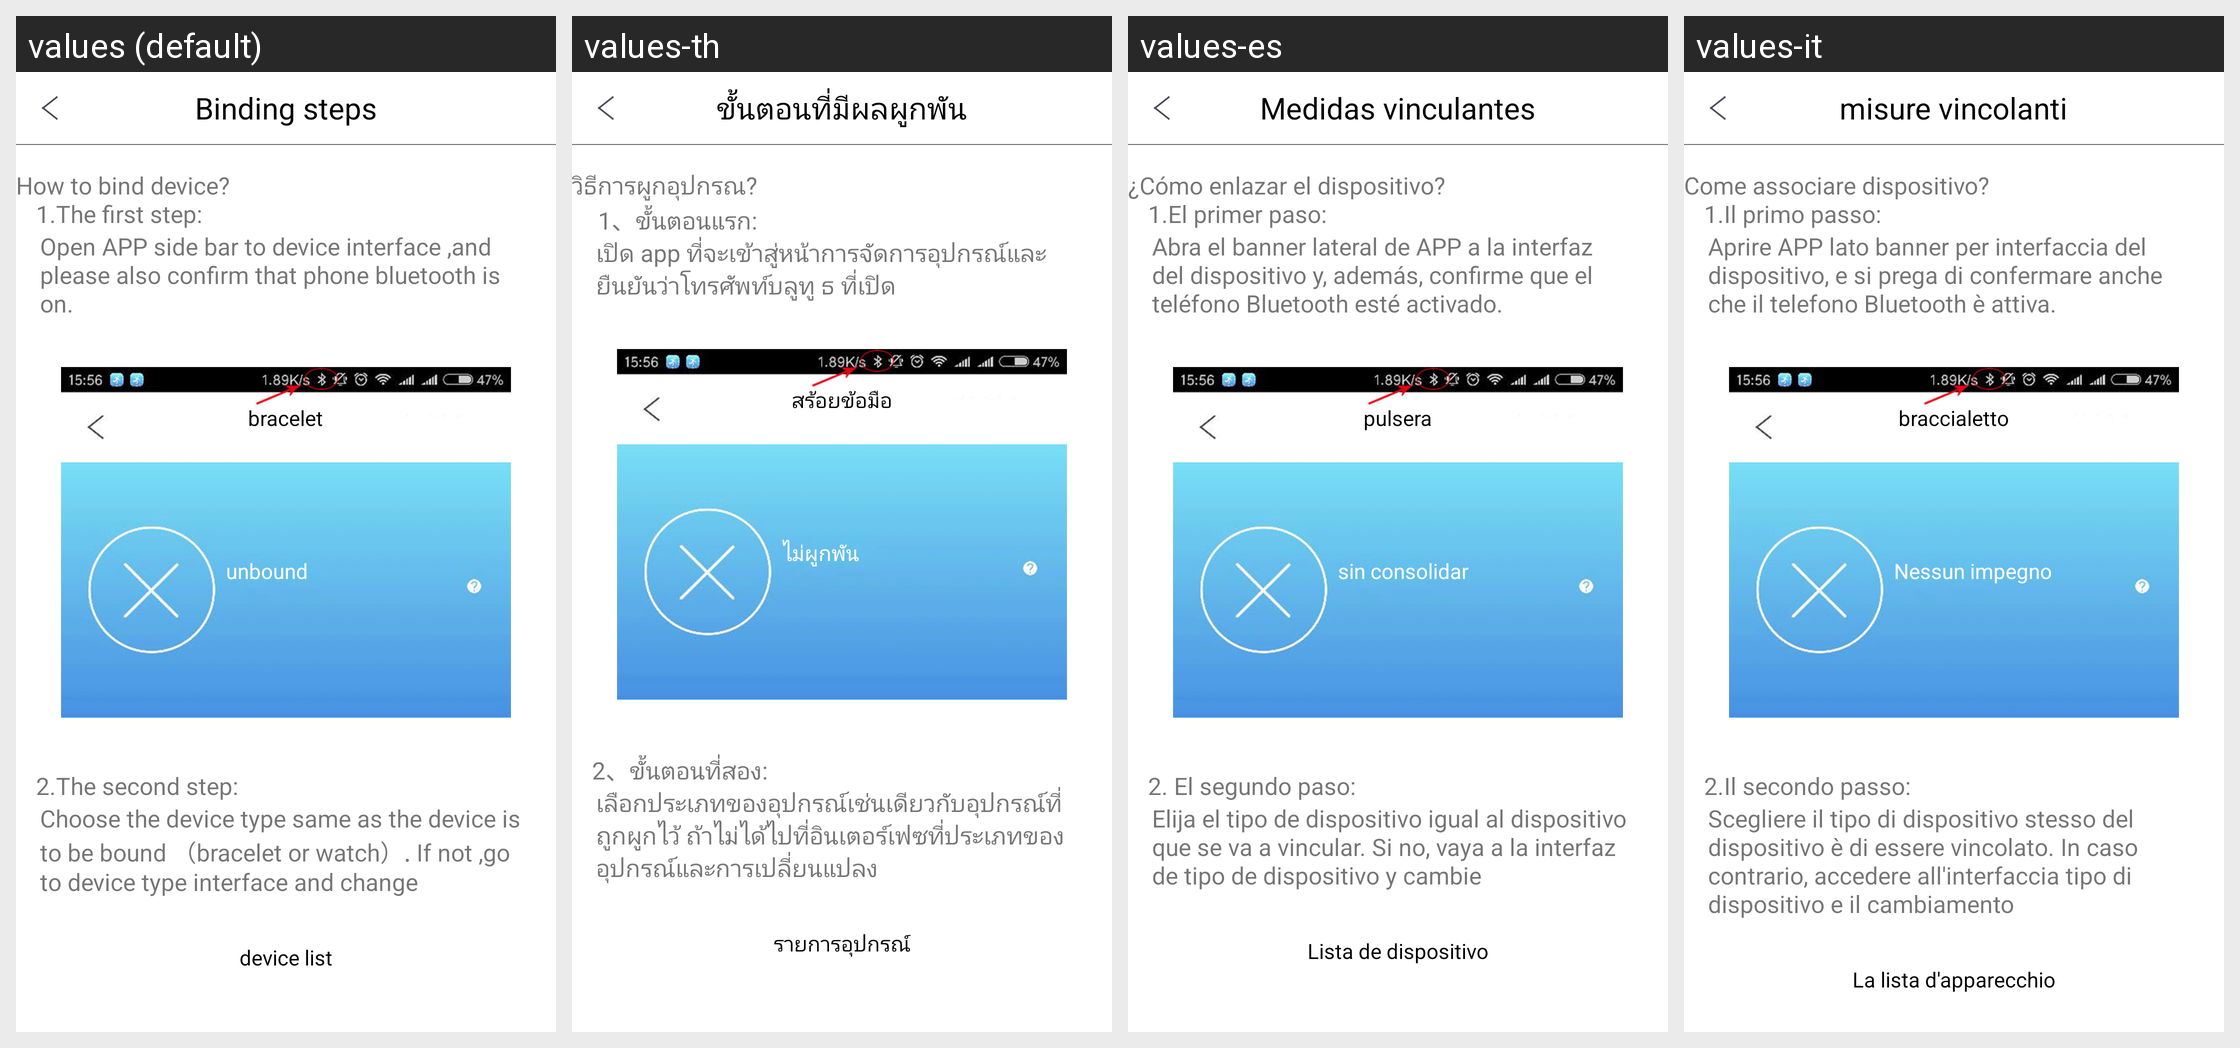

The Android screen above is rendered under several locales of the same app. Produce the string resources it draws, with the default and per-locale values.
Android screen res/layout/activity_help_bind_device.xml rendered under 4 locales, left to right: values (default), values-th, values-es, values-it. Device: Nexus 5 (rendered at 1080×1920; each locale shown at half size, 540×960, under a caption strip naming it); theme AppTheme.
Other locales in the repository, not shown: values-de, values-fr, values-ja, values-ko-rKR, values-pl-rPL, values-pt, values-ru, values-tr, values-zh-rCN, values-zh-rHK, values-zh-rTW.
Strings drawn on this screen, with the default value and each locale's value (text and hints the layout hard-codes, and strings that could not be matched under every locale, appear in the picture but are not listed):

bind_device_steps
  values: Binding steps
  values-th: ขั้นตอนที่มีผลผูกพัน
  values-es: Medidas vinculantes
  values-it: misure vincolanti

first_steps
  values: How to bind device?
       		1.The first step:
  values-th: วิธีการผูกอุปกรณ?
       		 1、ขั้นตอนแรก:
  values-es: ¿Cómo enlazar el dispositivo?
       		1.El primer paso:
  values-it: Come associare dispositivo?
       		1.Il primo passo:

first_steps_01
  values: Open APP side bar to device interface ,and please also confirm that phone bluetooth is on.
  values-th: เปิด app ที่จะเข้าสู่หน้าการจัดการอุปกรณ์และยืนยันว่าโทรศัพท์บลูทู ธ ที่เปิด
  values-es: Abra el banner lateral de APP a la interfaz del dispositivo y, además, confirme que el teléfono Bluetooth esté activado.
  values-it: Aprire APP lato banner per interfaccia del dispositivo, e si prega di confermare anche che il telefono Bluetooth è attiva.

brachlet
  values: bracelet
  values-th: สร้อยข้อมือ
  values-es: pulsera
  values-it: braccialetto

not_bind
  values: unbound
  values-th: ไม่ผูกพัน
  values-es: sin consolidar
  values-it: Nessun impegno

second_steps
  values: 		2.The second step:
  values-th: 		2、ขั้นตอนที่สอง:
  values-es: 		2. El segundo paso:
  values-it: 		2.Il secondo passo:

second_steps_02
  values: Choose the device type same as the device is to be bound （bracelet or watch）. If not ,go to device type interface and change
  values-th: เลือกประเภทของอุปกรณ์เช่นเดียวกับอุปกรณ์ที่ถูกผูกไว้ ถ้าไม่ได้ไปที่อินเตอร์เฟซที่ประเภทของอุปกรณ์และการเปลี่ยนแปลง
  values-es: Elija el tipo de dispositivo igual al dispositivo que se va a vincular. Si no, vaya a la interfaz de tipo de dispositivo y cambie
  values-it: Scegliere il tipo di dispositivo stesso del dispositivo è di essere vincolato. In caso contrario, accedere all'interfaccia tipo di dispositivo e il cambiamento

device_list
  values: device list
  values-th: รายการอุปกรณ์
  values-es: Lista de dispositivo
  values-it: La lista d'apparecchio
